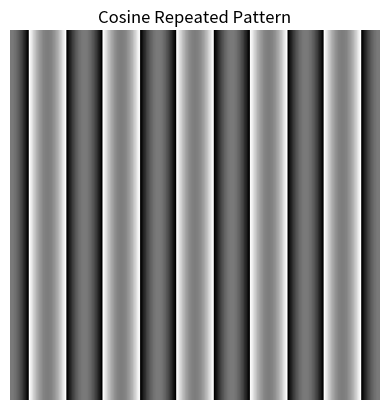

Recreate this plot in Python.
import numpy as np
import matplotlib.pyplot as plt

# Define image dimensions
width = 256
height = 256

# Create a grid of coordinates
x = np.linspace(0, 2 * np.pi, width)
y = np.linspace(0, 2 * np.pi, height)

x, y = np.meshgrid(x, y)

# Define parameters for the cosine pattern
frequency_x = 5  # Adjust this to control horizontal repetitions
frequency_y = 0  # Adjust this to control vertical repetitions
amplitude = 127  # Adjust this to control the amplitude (brightness) of the pattern

# Generate the cosine pattern
cosine_pattern = amplitude * np.cos(frequency_x * x) * np.cos(frequency_y * y)

# Convert the pattern to uint8 (0-255 range) for visualization
cosine_pattern_uint8 = cosine_pattern.astype(np.uint8)

# Display the pattern using matplotlib
plt.imshow(cosine_pattern_uint8, cmap='gray')
plt.title("Cosine Repeated Pattern")
plt.axis('off')
plt.show()

# Save the pattern as an image (optional)
# Uncomment the following line to save the image
# plt.imsave("cosine_pattern.png", cosine_pattern_uint8, cmap='gray')
